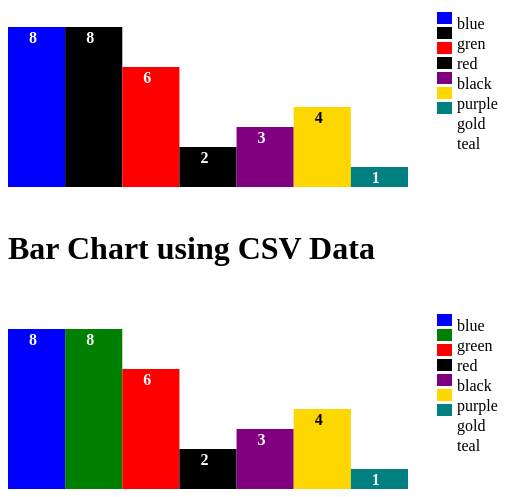
D3 v5 page, settled after 360 driven frames (6 s of simulated time); the page loaded 2 data file(s).


// ── makeChart.js
var dataP = d3.json("colors.json");
var dataG = d3.csv("favorites.csv");

dataP.then(function(data)
{
  console.log("data",data);
  drawChart(data, "#JSON");
  drawLegend(data, "#JSONkey");
},
function(err)
{
  console.log(err);
});

dataG.then(function(dataName)
{
  console.log("data",dataName);
  drawChart(dataName, "#CSV");
  drawLegend(dataName, "#CSVkey");
},
function(err)
{
  console.log(err);
});


//************************************** function to create charts ******************************************//

var drawChart = function(colorData, idname)
{
  var width = 400;
  var height = 200;
  var barWidth = width/colorData.length;
  var svg = d3.select(idname)
              .attr("height", height)
              .attr("width", width);
  svg.selectAll("rect")
     .data(colorData)
     .enter()
     .append("rect")
     .attr("x", function(d,i)
      { return i*barWidth;})
    .attr("y", function (d)
      { return height - d.num*20;})
    .attr("width", barWidth)
    .attr("height", function(d)
      { return d.num*20;})
    .attr("fill", function(d)
      { return d.color;})

svg.selectAll("text")
   .data(colorData)
   .enter()
   .append("text")
   .text(function(d)
      { return d.num;})
   .attr("x", function(d,i)
      { return (i * barWidth) + 21;})
   .attr("y", function(d)
      { return height - (d.num*20)+16;})
   .attr("fill", function(d) 
      { if (d.color == "gold") {
        return "black";
      } else {
        return "white";
      }
      })
   .attr("font-weight", "bold")

}



//************************************** function to create legends ******************************************//

var drawLegend = function(colorData, idname)
{
  var width = 200;
  var height = 200;
  var boxWidth = 15;
  var svg = d3.select(idname)
              .attr("height", height)
              .attr("width", width);
  svg.selectAll("rect")
     .data(colorData)
     .enter()
     .append("rect")
     .attr("x", function(d,i)
      { return 25;})
    .attr("y", function (d, i)
      { return (i+1)*15 + 10;})
    .attr("width", boxWidth)
    .attr("height", boxWidth-3)
    .attr("fill", function(d)
      { return d.color;})

svg.selectAll("text")
   .data(colorData)
   .enter()
   .append("text")
   .text(function(d)
      { return d.color;})
   .attr("x", function(d,i)
      { return 45})
   .attr("y", function(d, i)
      { return (i+1)*20 + 22;})
   .attr("fill", "black")

}



### data: colors.json
[
 {
  "color": "blue",
  "num": 8
 },
 {
  "color": "gren",
  "num": 8
 },
 {
  "color": "red",
  "num": 6
 },
 {
  "color": "black",
  "num": 2
 },
 {
  "color": "purple",
  "num": 3
 },
 {
  "color": "gold",
  "num": 4
 },
 {
  "color": "teal",
  "num": 1
 }
]

### data: favorites.csv
?color, num
blue, 8
green, 8
red, 6
black, 2
purple, 3
gold, 4
teal, 1